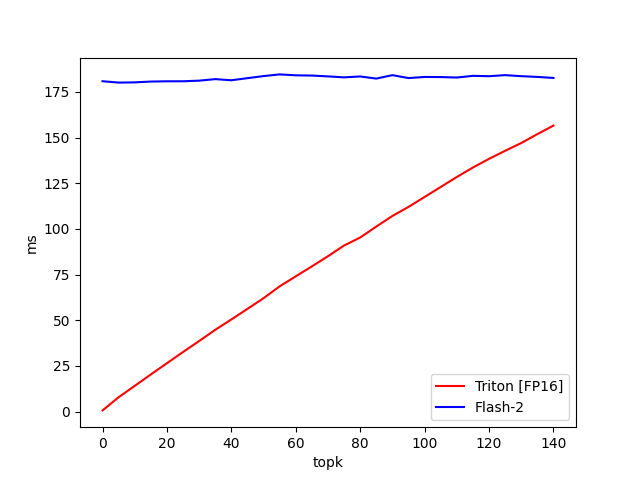

Values plotted in this chart, from the file beside it:
topk, Triton [FP16], Flash-2
0.000000, 0.6135, 180.9
5, 7.822, 180.1
10, 14.06, 180.2
15, 20.31, 180.7
20, 26.46, 180.8
25, 32.61, 180.8
30, 38.6, 181.2
35, 44.75, 182
40, 50.42, 181.4
45, 56.22, 182.6
50, 62.07, 183.7
55, 68.56, 184.6
60, 74.03, 184.1
65, 79.48, 184
70, 85.06, 183.5
75, 90.92, 183
80, 95.29, 183.5
85, 101.3, 182.3
90, 107.1, 184.2
95, 112.1, 182.6
100, 117.5, 183.2
105, 123, 183.2
110, 128.4, 182.9
115, 133.6, 183.8
120, 138.4, 183.6
125, 142.8, 184.2
130, 147, 183.6
135, 151.9, 183.2
140, 156.6, 182.7
